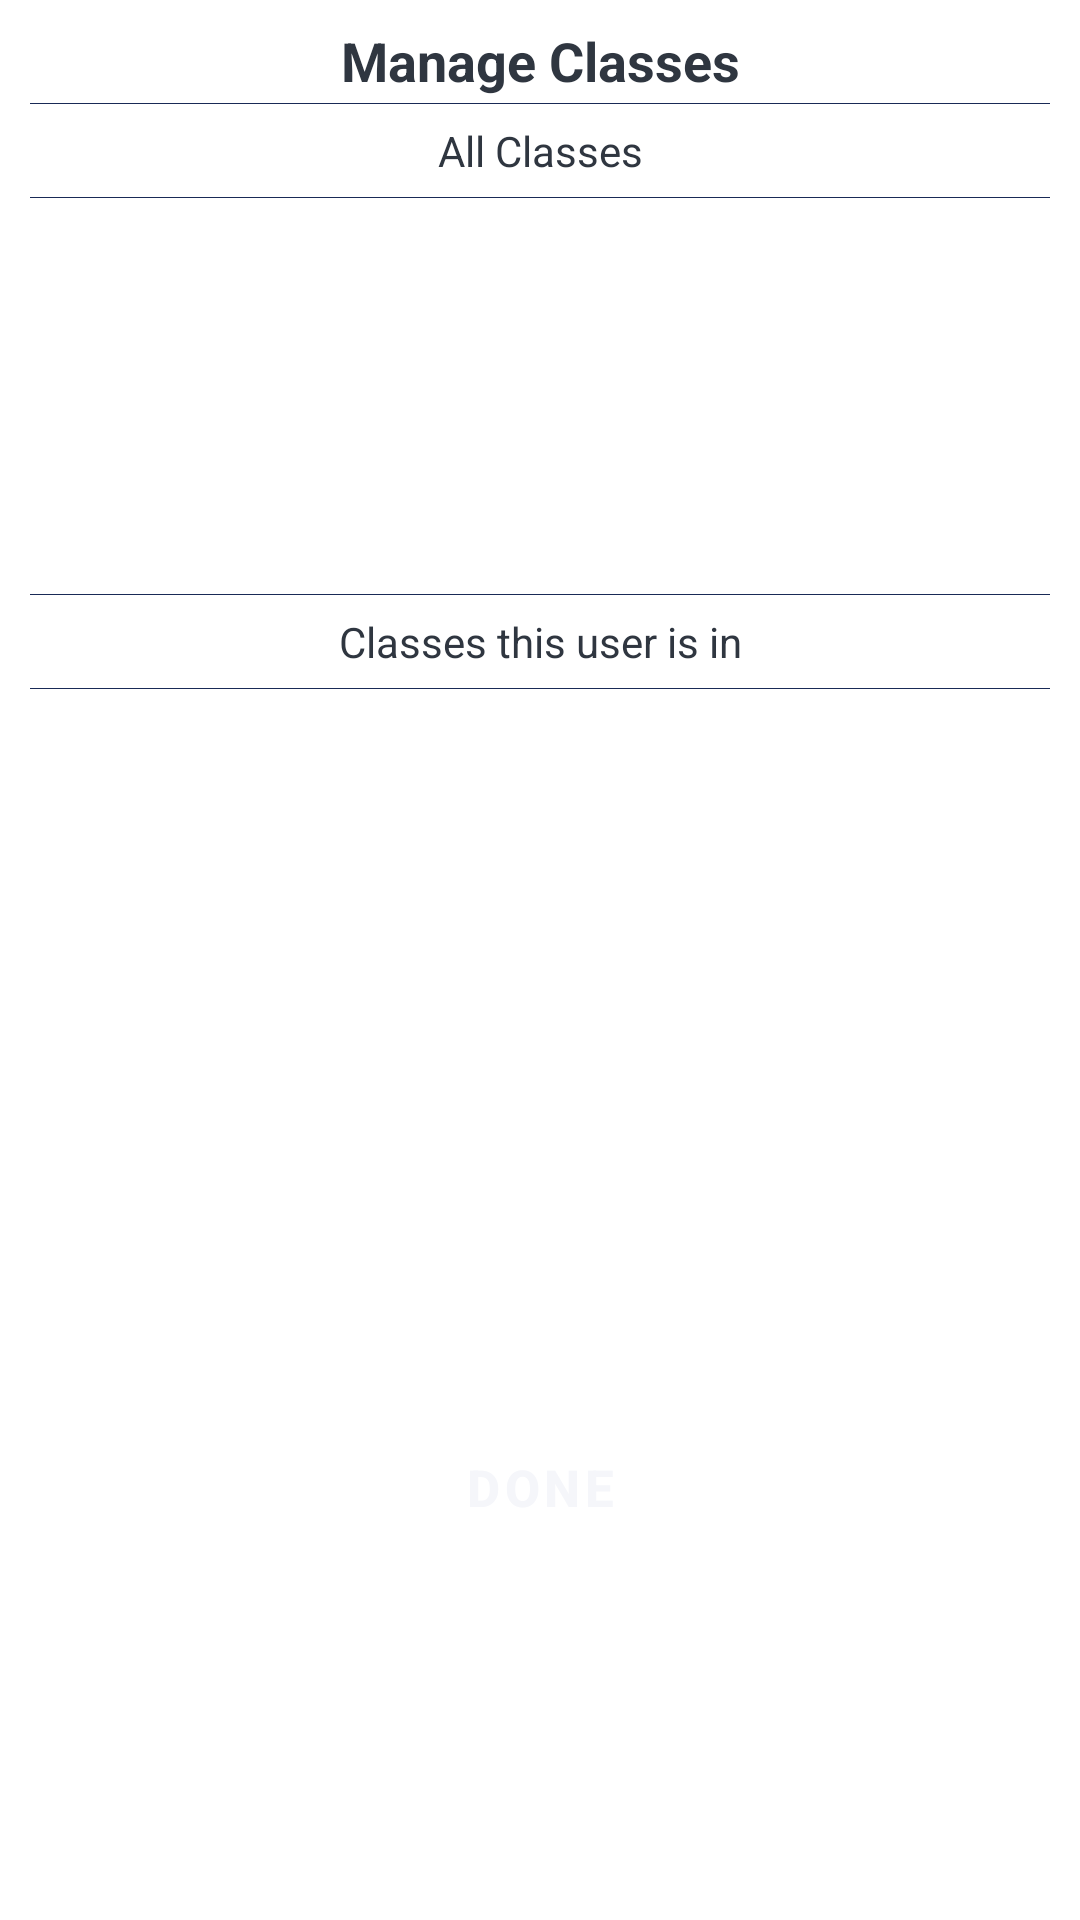

Write the Android layout XML for this screen, with the resource values it uses.
<!-- AndroidManifest.xml: application theme AppTheme -->
<!-- res/layout/dialog_manage_classes.xml -->
<?xml version="1.0" encoding="utf-8"?>
<androidx.appcompat.widget.LinearLayoutCompat xmlns:android="http://schemas.android.com/apk/res/android"
    android:layout_width="match_parent"
    android:layout_height="wrap_content"
    android:orientation="vertical"
    android:padding="8dp">

    <androidx.appcompat.widget.AppCompatTextView
        android:layout_width="match_parent"
        android:layout_height="wrap_content"
        android:gravity="center_horizontal"
        android:text="@string/manage_classes"
        android:textColor="@color/black_night"
        android:textSize="18sp"
        android:textStyle="bold" />


    <androidx.appcompat.widget.LinearLayoutCompat
        android:layout_width="match_parent"
        android:layout_height="wrap_content"
        android:gravity="center_horizontal"
        android:orientation="vertical">

        <View style="@style/view_divider_style" />

        <androidx.appcompat.widget.AppCompatTextView
            android:layout_width="match_parent"
            android:layout_height="wrap_content"
            android:gravity="center_horizontal"
            android:padding="4dp"
            android:text="@string/all_classes"
            android:textColor="@color/black_night" />

        <View style="@style/view_divider_style" />


        <androidx.recyclerview.widget.RecyclerView
            android:id="@+id/all_classes_rv"
            android:layout_width="match_parent"
            android:layout_height="120dp"
            android:layout_marginHorizontal="4dp"
            android:layout_marginBottom="8dp"
            android:padding="8dp" />

        <View style="@style/view_divider_style" />


        <androidx.appcompat.widget.AppCompatTextView
            android:layout_width="match_parent"
            android:layout_height="wrap_content"
            android:gravity="center_horizontal"
            android:padding="4dp"
            android:text="@string/user_classes"
            android:textColor="@color/black_night" />

        <View style="@style/view_divider_style" />

        <androidx.recyclerview.widget.RecyclerView
            android:id="@+id/item_classes_rv"
            android:layout_width="match_parent"
            android:layout_height="120dp"
            android:layout_marginHorizontal="4dp"
            android:layout_marginTop="8dp"
            android:padding="8dp" />


    </androidx.appcompat.widget.LinearLayoutCompat>


    <androidx.appcompat.widget.AppCompatButton
        android:id="@+id/dialog_confirm_button"
        style="@style/Widget.MaterialComponents.Button.UnelevatedButton"
        android:layout_width="match_parent"
        android:layout_height="wrap_content"
        android:layout_marginStart="4dp"
        android:layout_marginEnd="4dp"
        android:layout_weight="1"
        android:text="@string/done"
        android:textColor="@color/lynx_white"
        android:textSize="17sp"
        android:textStyle="bold" />


</androidx.appcompat.widget.LinearLayoutCompat>
<!-- resources referenced by this layout -->
<resources>
  <color name="black_night">#2f3640</color>
  <color name="lynx_white">#f5f6fa</color>
  <string name="all_classes">All Classes</string>
  <string name="done">Done</string>
  <string name="manage_classes">Manage Classes</string>
  <string name="user_classes">Classes this user is in</string>
  <style name="view_divider_style">
          <item name="android:layout_width">match_parent</item>
          <item name="android:layout_height">0.1dp</item>
          <item name="android:layout_margin">2dp</item>
          <item name="android:background">?colorPrimaryDark</item>
      </style>
  <style name="AppTheme" parent="Theme.MaterialComponents.Light.DarkActionBar">
          
          <item name="colorPrimary">@color/colorPrimary</item>
          <item name="colorPrimaryDark">@color/colorPrimaryDark</item>
          <item name="colorAccent">@color/colorAccent</item>
      </style>
  <color name="colorPrimary">#273c75</color>
  <color name="colorPrimaryDark">#192a56</color>
  <color name="colorAccent">#5f27cd</color>
</resources>
